Run: headless pygame with SDL's dummy video driver; simulated clock (each Clock.tick advances the game by its frame time, no real sleeping); random seed 0; keys injected as events and as key.get_pressed() state; no mouse input.
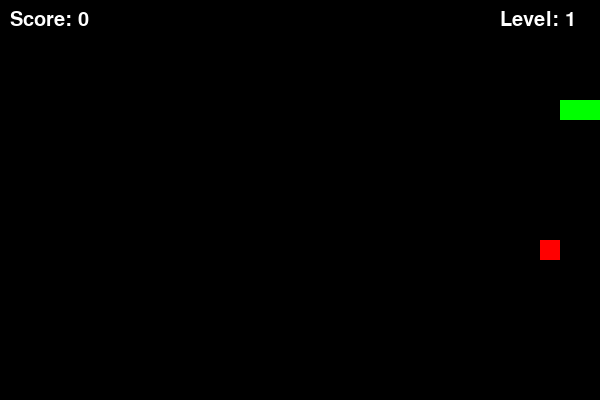
Frame 1 of 1 · flips 1–60 · no input (game ended)

The pygame program that drew these frames:

import pygame
import random
import sys

# Инициализация pygame
pygame.init()

# Экран параметрлері
WIDTH, HEIGHT = 600, 400  # Ойын алаңының өлшемдері
CELL_SIZE = 20  # Ұяшық өлшемі (жыланның денесі мен тамақтың өлшемі)

# Түстер
WHITE = (255, 255, 255)
GREEN = (0, 255, 0)
RED = (255, 0, 0)
BLUE = (0, 0, 255)
BLACK = (0, 0, 0)

# Терезені орнату
screen = pygame.display.set_mode((WIDTH, HEIGHT))
pygame.display.set_caption("Snake Game")

# Жылан сыныбы
class Snake:
    def __init__(self):
        self.body = [(100, 100), (90, 100), (80, 100)]  # Жыланның бастапқы ұзындығы
        self.direction = (CELL_SIZE, 0)  # Бастапқы қозғалыс бағыты

    def move(self):
        head_x, head_y = self.body[0]
        new_head = (head_x + self.direction[0], head_y + self.direction[1])
        self.body.insert(0, new_head)  # Басқа жаңа координат қосу
        self.body.pop()  # Соңғы элементті алып тастау

    def grow(self):
        self.body.append(self.body[-1])  # Жылан ұзарады

    def check_collision(self):
        head_x, head_y = self.body[0]
        # Шекарамен соқтығысу тексеру
        if head_x < 0 or head_x >= WIDTH or head_y < 0 or head_y >= HEIGHT:
            return True
        # Өз денесімен соқтығысу тексеру
        if self.body[0] in self.body[1:]:
            return True
        return False

    def draw(self, surface):
        for segment in self.body:
            pygame.draw.rect(surface, GREEN, (segment[0], segment[1], CELL_SIZE, CELL_SIZE))

# Тамақ сыныбы
class Food:
    def __init__(self, snake_body):
        self.position = self.generate_new_position(snake_body)

    def generate_new_position(self, snake_body):
        while True:
            x = random.randint(0, (WIDTH // CELL_SIZE) - 1) * CELL_SIZE
            y = random.randint(0, (HEIGHT // CELL_SIZE) - 1) * CELL_SIZE
            if (x, y) not in snake_body:  # Тамақ жылан денесінде пайда болмауы керек
                return (x, y)

    def draw(self, surface):
        pygame.draw.rect(surface, RED, (self.position[0], self.position[1], CELL_SIZE, CELL_SIZE))

# Ойынды бастау
snake = Snake()
food = Food(snake.body)
clock = pygame.time.Clock()
score = 0
level = 1
speed = 10  # Бастапқы жылдамдық

# Ойын циклын бастау
running = True
while running:
    screen.fill(BLACK)
    for event in pygame.event.get():
        if event.type == pygame.QUIT:
            running = False

    # Басқару
    keys = pygame.key.get_pressed()
    if keys[pygame.K_UP] and snake.direction != (0, CELL_SIZE):
        snake.direction = (0, -CELL_SIZE)
    if keys[pygame.K_DOWN] and snake.direction != (0, -CELL_SIZE):
        snake.direction = (0, CELL_SIZE)
    if keys[pygame.K_LEFT] and snake.direction != (CELL_SIZE, 0):
        snake.direction = (-CELL_SIZE, 0)
    if keys[pygame.K_RIGHT] and snake.direction != (-CELL_SIZE, 0):
        snake.direction = (CELL_SIZE, 0)

    snake.move()

    # Егер жылан тамақты жесе
    if snake.body[0] == food.position:
        score += 10  # Ұпай қосу
        snake.grow()
        food = Food(snake.body)

    # Деңгейді жоғарылату
    if score // 30 + 1 > level:
        level += 1
        speed += 2  # Жылдамдықты арттыру

    # Егер жылан қабырғаға немесе өз денесіне соғылса, ойын аяқталады
    if snake.check_collision():
        running = False

    # Ойын элементтерін салу
    snake.draw(screen)
    food.draw(screen)

    # Ұпай мен деңгей көрсету
    font = pygame.font.SysFont(None, 30)
    score_text = font.render(f"Score: {score}", True, WHITE)
    level_text = font.render(f"Level: {level}", True, WHITE)
    screen.blit(score_text, (10, 10))
    screen.blit(level_text, (WIDTH - 100, 10))

    pygame.display.flip()
    clock.tick(speed)

pygame.quit()
sys.exit()
